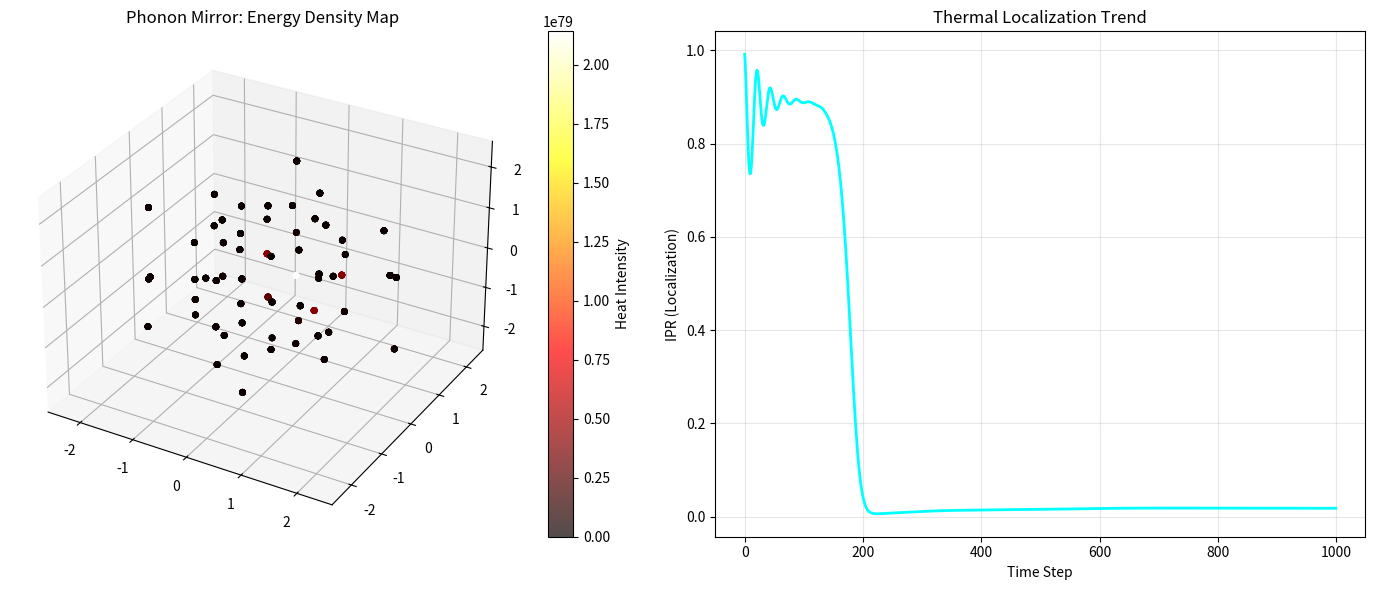

This chart was generated by the following Python code:
import numpy as np
import matplotlib.pyplot as plt
import time
import os
from itertools import product

# --- PILLAR 4 PARAMETERS ---
N_POINTS = 1000
TARGET_BETA = 1.734
PHONON_FREQ = 1.618  # The "Golden" resonant frequency
TIME_STEPS = 1000    # Duration of wave propagation
DELTA_QUANT = 0.618  # Coupling distance based on the Golden Ratio
COUPLING_STRENGTH = 0.01

def generate_validated_lattice():
    """Recreates the validated H3 lattice from Pillar 2 with broadcasting fix."""
    phi = (1 + np.sqrt(5)) / 2
    CP3 = list(product([-1, 1], repeat=3))
    fv1 = np.array([0.5, phi/2, (phi-1)/2, 0])
    fv2 = np.array([(phi-1)/2, 0.5, phi/2, 0])
    fv3 = np.array([phi/2, (phi-1)/2, 0.5, 0])
    xx = []
    for sign in CP3:
        s = np.concatenate((np.array(sign), np.array([1])))
        xx.append(fv1 * s)
    for sign in CP3:
        s = np.concatenate((np.array(sign), np.array([1])))
        xx.append(fv2 * s)
    for sign in CP3:
        s = np.concatenate((np.array(sign), np.array([1])))
        xx.append(fv3 * s)
    
    mm = np.array(xx)
    MM = np.vstack((mm, mm[:, [1, 0, 3, 2]], 
                    mm[:, [2, 3, 0, 1]], mm[:, [3, 2, 1, 0]]))
    
    # 4D to 3D Stereographic Projection
    norms = np.linalg.norm(MM, axis=1)
    U_norm = MM / norms[:, np.newaxis]
    
    # Corrected broadcasting: (96, 3) / (96, 1)
    proj = U_norm[:, :3] / (1 - U_norm[:, 3, np.newaxis] + 1e-8)
    unique_proj = np.unique(np.round(proj, 10), axis=0)
    
    # Scale to validated Beta
    current_mean = np.mean(np.linalg.norm(unique_proj, axis=1))
    scale = TARGET_BETA / current_mean
    h3_pool = unique_proj * scale
    
    # Filter to the validated shell
    norms_h3 = np.linalg.norm(h3_pool, axis=1)
    h3_pool = h3_pool[(norms_h3 > 1.0) & (norms_h3 < 2.5)]
    
    # Deterministic selection for 1000 points
    np.random.seed(42)
    indices = np.random.randint(0, len(h3_pool), N_POINTS)
    return h3_pool[indices]

def simulate_phonon_scattering(lattice):
    """Simulates wave propagation and measures thermal localization (IPR)."""
    n_points = len(lattice)
    psi = np.zeros(n_points, dtype=complex)
    
    # Inject thermal pulse at the 'left' edge (minimum X coordinate)
    source_idx = np.argmin(lattice[:, 0]) 
    psi[source_idx] = 1.0 + 0j
    
    # Calculate coupling (hopping probability) between scattering centers
    dist_matrix = np.linalg.norm(lattice[:, None] - lattice[None, :], axis=2)
    # Exponential decay of coupling based on Delta Quant (0.618)
    coupling = np.exp(-dist_matrix**2 / (DELTA_QUANT**2))
    
    ipr_history = []
    
    print("🌊 Simulating wave propagation...")
    for t in range(TIME_STEPS):
        # Hamiltonian evolution (Schrodinger-style scattering)
        # The Laplacian represents the network connectivity of the H3 points
        laplacian = coupling @ psi - np.sum(coupling, axis=1) * psi
        psi += -1j * PHONON_FREQ * laplacian * COUPLING_STRENGTH
        
        # Calculate Inverse Participation Ratio (IPR)
        # IPR = sum(|psi|^4) / (sum(|psi|^2))^2
        # If heat is trapped in 1 atom, IPR = 1. If spread over N, IPR = 1/N.
        prob_density = np.abs(psi)**2
        norm_factor = np.sum(prob_density)**2
        if norm_factor > 1e-10:
            ipr = np.sum(prob_density**2) / norm_factor
        else:
            ipr = 0
        ipr_history.append(ipr)
        
        if t % 200 == 0:
            print(f" Step {t}: IPR = {ipr:.6f}")
            
    return psi, ipr_history

# --- EXECUTION ---
start_time = time.time()
print("🛡️ Initializing Pillar 4: Phononic Mirror Validation...")

# 1. Generate the labyrinth
lattice = generate_validated_lattice()
print(f"✅ Labyrinth loaded: {len(lattice)} vertices in H3 configuration.")

# 2. Run the Wave Simulation
final_wave, ipr_history = simulate_phonon_scattering(lattice)
end_time = time.time()

# 3. Final Metrics
print("\n--- PILLAR 4 RESULTS ---")
print(f"Total Compute Time: {end_time - start_time:.4f}s")
print(f"Final Localization Index (IPR): {ipr_history[-1]:.6f}")

# 4. Visualization
os.makedirs('docs', exist_ok=True)
fig = plt.figure(figsize=(14, 6))

# Subplot 1: Phonon Density Heatmap
ax1 = fig.add_subplot(121, projection='3d')
intensity = np.abs(final_wave)**2
# Normalize color for visibility
scatter = ax1.scatter(lattice[:,0], lattice[:,1], lattice[:,2], 
                      c=intensity, cmap='hot', s=15, alpha=0.7)
ax1.set_title("Phonon Mirror: Energy Density Map")
fig.colorbar(scatter, ax=ax1, label='Heat Intensity')

# Subplot 2: IPR Trend (Proof of Trapping)
ax2 = fig.add_subplot(122)
ax2.plot(ipr_history, color='cyan', linewidth=2)
ax2.set_title("Thermal Localization Trend")
ax2.set_xlabel("Time Step")
ax2.set_ylabel("IPR (Localization)")
ax2.grid(True, alpha=0.3)

plt.tight_layout()
plt.savefig('docs/pillar4_thermal_shield_v1.png')
print(f"\n✅ Analysis saved to docs/pillar4_thermal_shield_v1.png")
